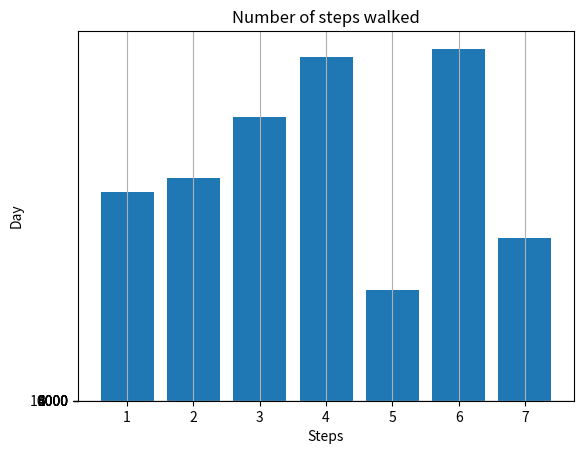

Reproduce this figure in Python.
import matplotlib.pyplot as plt

steps=[6543,7000,8900,10789,3467,11045,5095]
labels=['Sun','Mon','Tue','Wed','Thu','Fri','Sat']
labels1=[2000,4000,6000,8000,10000]
num_bars=len(steps)
position=range(1,num_bars+1)
position1=range(1,len(labels1)+1)
plt.bar(position,steps)

plt.yticks(position1,labels1)
plt.xlabel('Steps')
plt.ylabel('Day')
plt.title('Number of steps walked')

plt.grid()
plt.show()